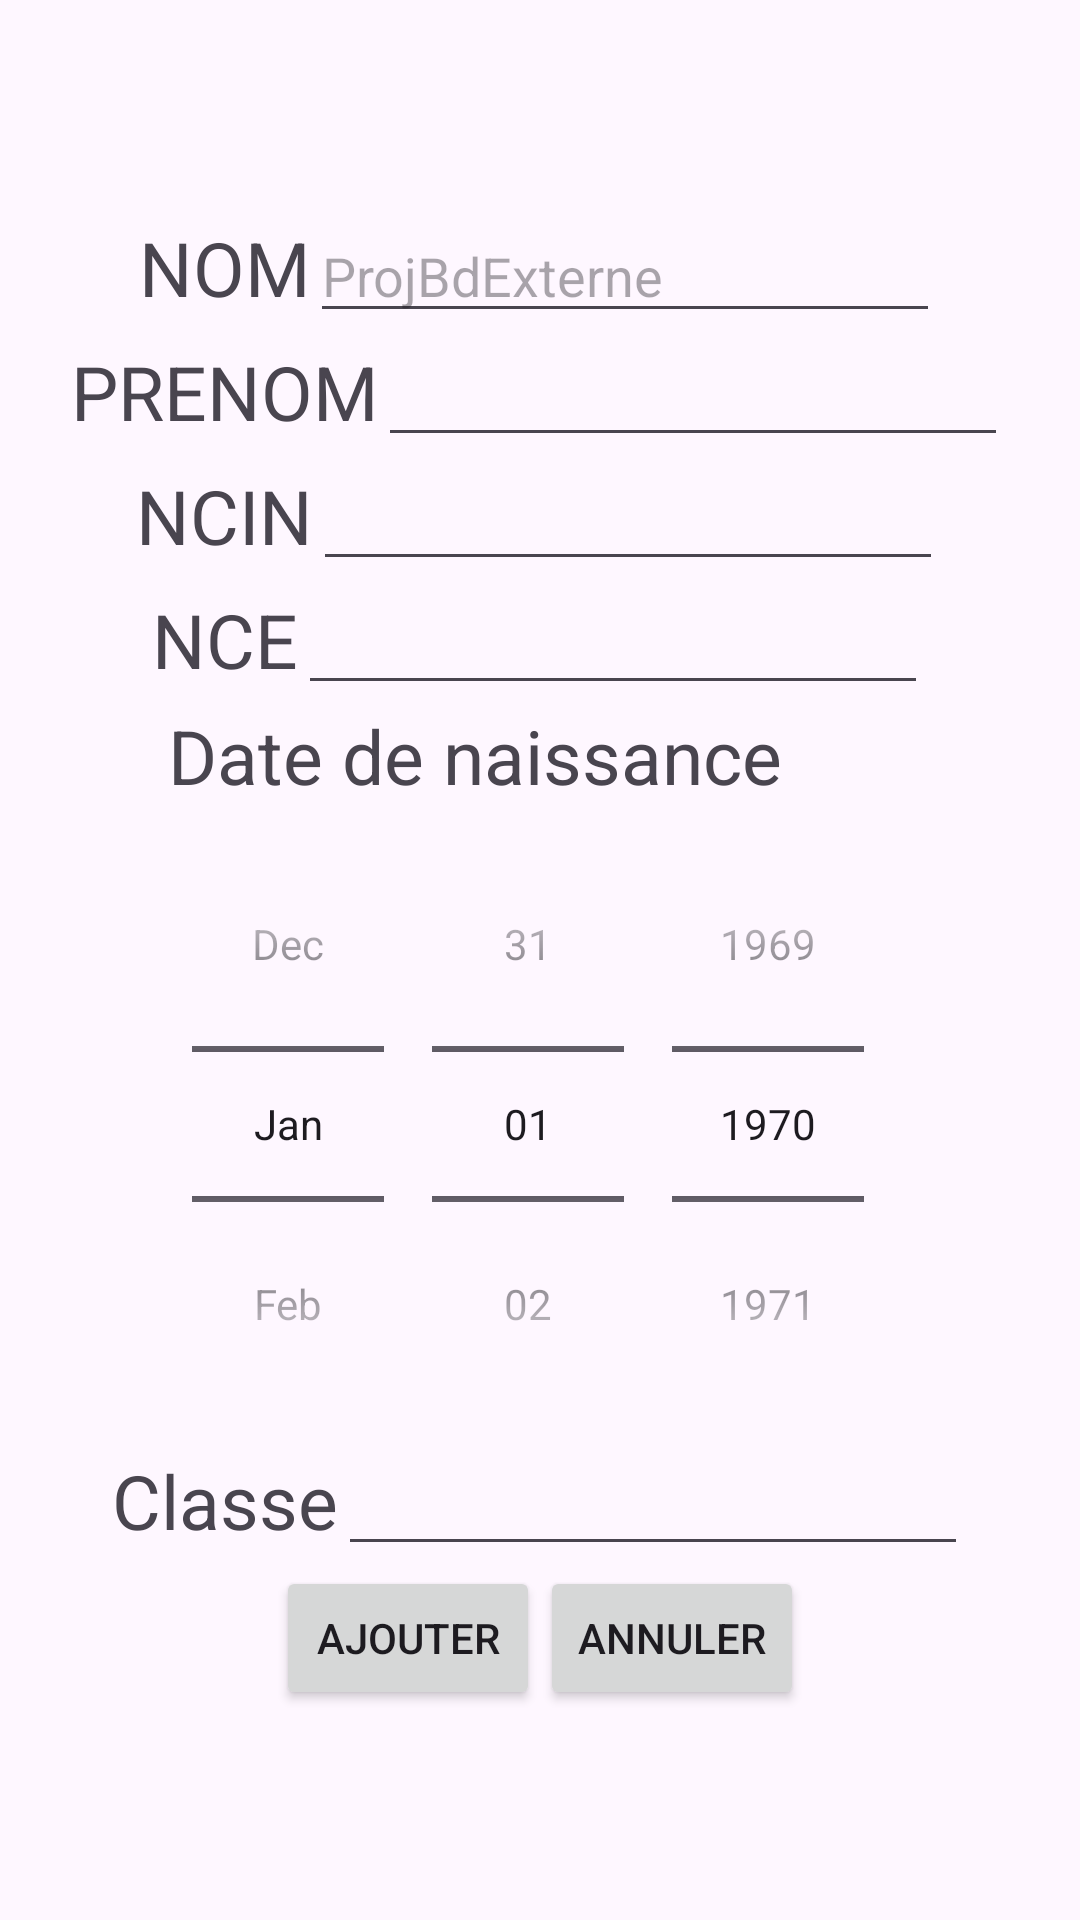

This screen was rendered from an Android layout file. Write that file and the resources it references.
<!-- AndroidManifest.xml: application theme Theme.ProjBdExterne -->
<!-- res/layout/test_ajouter.xml -->
<?xml version="1.0" encoding="utf-8"?>
<LinearLayout xmlns:android="http://schemas.android.com/apk/res/android"
    android:layout_width="match_parent"
    android:layout_height="match_parent"
    android:gravity="center"
    android:orientation="vertical">
    <LinearLayout
        android:layout_width="wrap_content"
        android:layout_height="wrap_content"
        android:orientation="horizontal">
        <TextView
            android:layout_width="wrap_content"
            android:layout_height="wrap_content"
            android:text="NOM"
            android:textSize="25sp"/>

        <EditText
            android:id="@+id/nom"
            android:layout_width="wrap_content"
            android:layout_height="wrap_content"
            android:ems="10"
            android:hint="@string/app_name" />
    </LinearLayout>
    <LinearLayout
        android:layout_width="wrap_content"
        android:layout_height="wrap_content"
        android:orientation="horizontal">

        <TextView
            android:layout_width="wrap_content"
            android:layout_height="wrap_content"
            android:text="PRENOM"
            android:textSize="25sp"/>
        <EditText
            android:layout_width="wrap_content"
            android:layout_height="wrap_content"
            android:ems="10"
            android:id="@+id/prenom"/>
    </LinearLayout>
    <LinearLayout
        android:layout_width="wrap_content"
        android:layout_height="wrap_content"
        android:orientation="horizontal">

        <TextView
            android:layout_width="wrap_content"
            android:layout_height="wrap_content"
            android:text="NCIN"
            android:textSize="25sp"/>
        <EditText
            android:layout_width="wrap_content"
            android:layout_height="wrap_content"
            android:ems="10"
            android:inputType="number"
            android:id="@+id/ncin"/>
    </LinearLayout>
    <LinearLayout
        android:layout_width="wrap_content"
        android:layout_height="wrap_content"
        android:orientation="horizontal">

        <TextView
            android:layout_width="wrap_content"
            android:layout_height="wrap_content"
            android:text="NCE"
            android:textSize="25sp"/>
        <EditText
            android:layout_width="wrap_content"
            android:layout_height="wrap_content"
            android:ems="10"
            android:inputType="number"
            android:id="@+id/nce"/>
    </LinearLayout>
    <LinearLayout
        android:layout_width="wrap_content"
        android:layout_height="wrap_content"
        android:orientation="vertical">

        <TextView
            android:layout_width="wrap_content"
            android:layout_height="wrap_content"
            android:text="Date de naissance"
            android:textSize="25sp"/>

        <DatePicker
            android:id="@+id/DateN"
            android:layout_width="wrap_content"
            android:layout_height="wrap_content"
            android:layout_gravity="left"
            android:datePickerMode="spinner"
            android:calendarViewShown="false"
            />
    </LinearLayout>
    <LinearLayout
        android:layout_width="wrap_content"
        android:layout_height="wrap_content"
        android:orientation="horizontal">

        <TextView
            android:layout_width="wrap_content"
            android:layout_height="wrap_content"
            android:text="Classe"
            android:textSize="25sp"/>
        <EditText
            android:layout_width="wrap_content"
            android:layout_height="wrap_content"
            android:ems="10"
            android:id="@+id/classe"/>
    </LinearLayout>

    <LinearLayout
        android:layout_width="wrap_content"
        android:layout_height="wrap_content"
        android:orientation="horizontal">
        <Button
            android:id="@+id/btn_ajouter"
            android:layout_width="wrap_content"
            android:layout_height="wrap_content"
            android:text="Ajouter"/>
        <Button
            android:id="@+id/btn_annuler"
            android:layout_width="wrap_content"
            android:layout_height="wrap_content"
            android:text="Annuler"/>
    </LinearLayout>
</LinearLayout>
<!-- resources referenced by this layout -->
<resources>
  <string name="app_name">ProjBdExterne</string>
  <style name="Theme.ProjBdExterne" parent="Base.Theme.ProjBdExterne" />
  <style name="Base.Theme.ProjBdExterne" parent="Theme.Material3.DayNight.NoActionBar">
          
          
      </style>
</resources>
